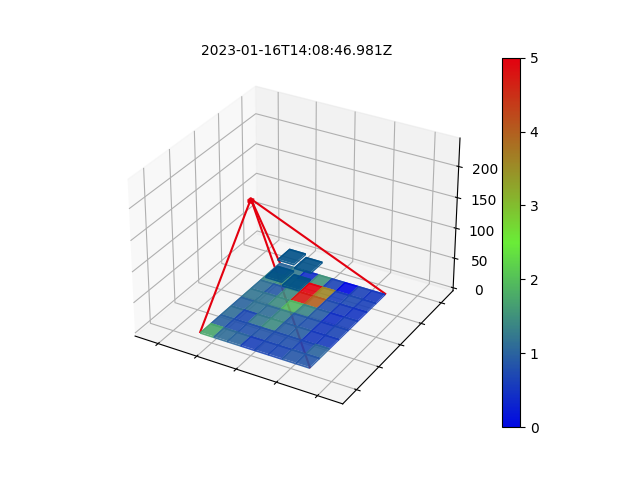

The table this chart was drawn from, first rows:
Unnamed: 0, 0
0, {'crc': True, 'captured_by': [{'0': {'00…
1, {'luminance': 60, 'battery_voltage': 426…
2, {'seconds': 4260, 'error_state': '00', '…
3, {'luminance': 60, 'battery_voltage': 426…
4, {'crc': True, 'captured_by': [{'0': {'00…
5, {'seconds': 4274, 'error_state': '00', '…
6, {'seconds': 4275, 'error_state': '00', '…
7, {'crc': True, 'captured_by': [{'0': {'00…
8, {'luminance': 60, 'battery_voltage': 426…
9, {'seconds': 4284, 'error_state': '00', '…
10, {'crc': True, 'captured_by': [{'0': {'00…
11, {'luminance': 60, 'battery_voltage': 426…
12, 2023-01-16 15:06:58.281664
13, {'crc': True, 'captured_by': [{'0': {'00…
14, {'luminance': 60, 'battery_voltage': 426…
15, {'seconds': 4292, 'error_state': '00', '…
16, {'seconds': 4293, 'error_state': '00', '…
17, {'seconds': 4299, 'error_state': '00', '…
18, {'seconds': 4300, 'error_state': '00', '…
19, {'seconds': 4301, 'error_state': '00', '…
20, {'crc': True, 'captured_by': [{'0': {'00…
21, {'luminance': 60, 'battery_voltage': 426…
22, {'seconds': 4305, 'error_state': '00', '…
23, {'crc': True, 'captured_by': [{'0': {'00…
24, {'luminance': 58, 'battery_voltage': 426…
25, {'seconds': 4308, 'error_state': '00', '…
26, {'seconds': 4308, 'error_state': '00', '…
27, {'seconds': 4309, 'error_state': '00', '…
28, {'seconds': 4310, 'error_state': '00', '…
29, {'crc': True, 'captured_by': [{'0': {'00…
30, {'luminance': 58, 'battery_voltage': 426…
31, {'seconds': 4312, 'error_state': '00', '…
32, {'seconds': 4312, 'error_state': '00', '…
33, {'seconds': 4313, 'error_state': '00', '…
34, {'seconds': 4314, 'error_state': '00', '…
35, {'seconds': 4315, 'error_state': '00', '…
36, {'seconds': 4318, 'error_state': '00', '…
37, {'crc': True, 'captured_by': [{'0': {'00…
38, {'luminance': 58, 'battery_voltage': 426…
39, {'seconds': 4320, 'error_state': '00', '…
40, {'seconds': 4320, 'error_state': '00', '…
41, {'seconds': 4321, 'error_state': '00', '…
42, {'luminance': 58, 'battery_voltage': 426…
43, {'crc': True, 'captured_by': [{'0': {'00…
44, {'seconds': 4325, 'error_state': '00', '…
45, {'seconds': 4325, 'error_state': '00', '…
46, {'seconds': 4326, 'error_state': '00', '…
47, {'seconds': 4327, 'error_state': '00', '…
48, {'crc': True, 'captured_by': [{'0': {'00…
49, {'luminance': 59, 'battery_voltage': 426…
50, {'seconds': 4329, 'error_state': '00', '…
51, {'seconds': 4329, 'error_state': '00', '…
52, {'seconds': 4330, 'error_state': '00', '…
53, {'seconds': 4331, 'error_state': '00', '…
54, {'crc': True, 'captured_by': [{'0': {'00…
55, {'luminance': 60, 'battery_voltage': 426…
56, {'seconds': 4333, 'error_state': '00', '…
57, {'seconds': 4335, 'error_state': '00', '…
58, {'seconds': 4336, 'error_state': '00', '…
59, {'crc': True, 'captured_by': [{'0': {'00…
... 32 more rows
